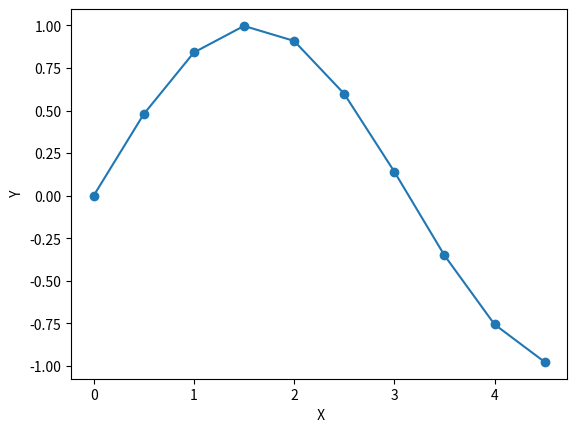

This figure's Python source:
'''
[redacted]

'''
from math import sqrt

import math
import numpy as np
from matplotlib import pyplot as plt

# Gerar dados aleatorios 
x = np.array(range(10))*0.5
y = np.zeros(len(x))
for i in range(len(x)):
    y[i] = math.sin(x[i])


# Criando grafico
plt.subplot(111)
plt.plot(x,y,marker='o')
plt.xlabel(" X")
plt.ylabel(" Y")
plt.title("")
plt.subplot(111)


plt.show()
